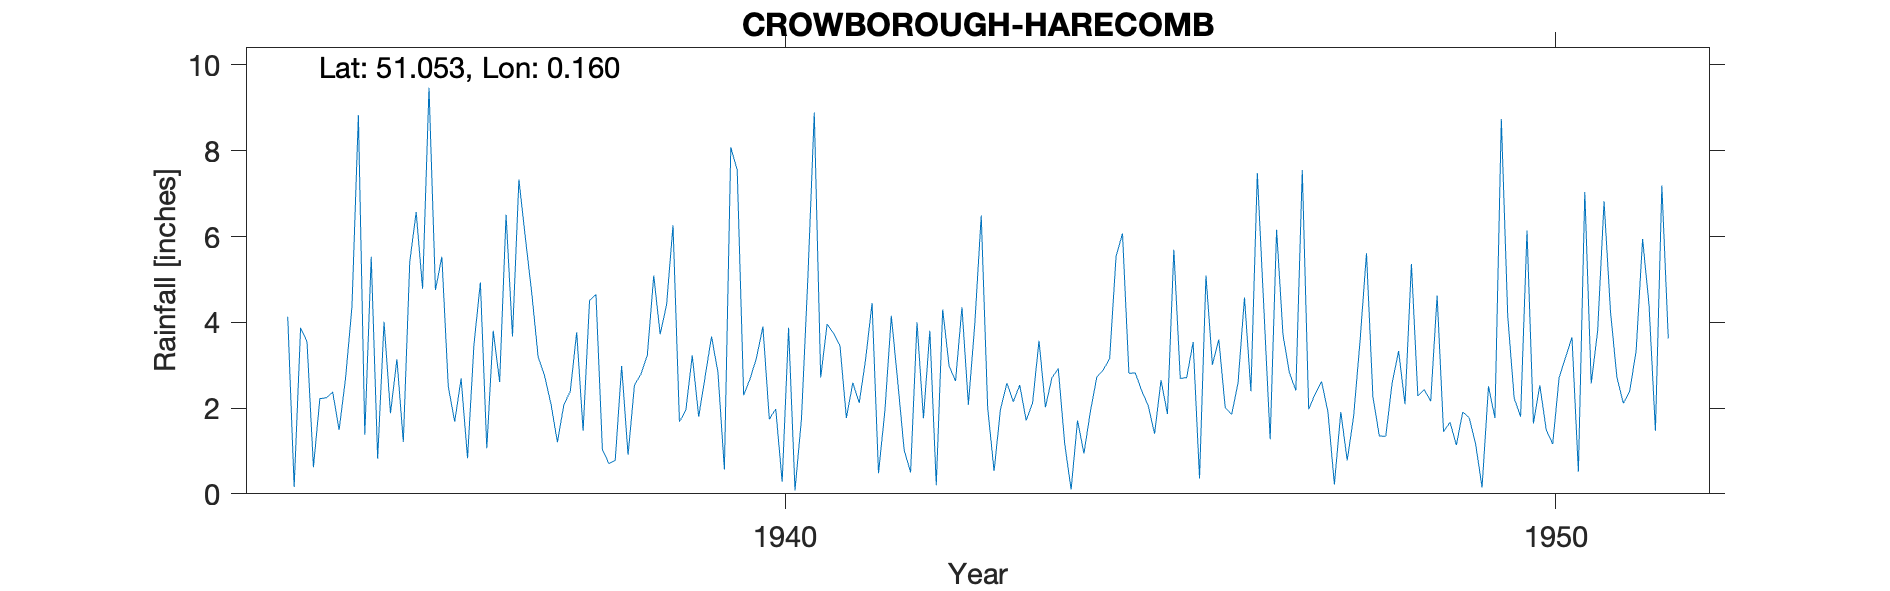

The data file committed next to this chart (first rows):
CROWBOROUGH-HARECOMB, , , , , , , , , , , , , , , , , , , , , , , 
Grid ref, TQ515304, Long, 0.1602, Lat, 51.05, Elevation, 680, ft, , , , , , , , , , , , , , , 
Station no, 567/5, , , , , , , , , , , , , , , , , , , , , , 
, 1931, 1932, 1933, 1934, 1935, 1936, 1937, 1938, 1939, 1940, 1941, 1942, 1943, 1944, 1945, 1946, 1947, 1948, 1949, 1950, 1951, 1952, 1953
January, , , , 4.13, 1.38, 5.53, 7.33, 4.65, 6.26, 2.68, 3.96, 1.02, 6.49, 2.92, 2.82, 3.01, 2.82, 5.61, 1.45, 1.8, 3.8, , 
February, , , , 0.16, 5.53, 2.5, 5.98, 1.04, 1.68, 3.17, 3.74, 0.5, 2.02, 1.17, 2.4, 3.6, 2.41, 2.26, 1.67, 6.14, 6.82, , 
March, , , , 3.87, 0.82, 1.68, 4.68, 0.71, 1.95, 3.9, 3.46, 4, 0.53, 0.1, 2.06, 2.01, 7.55, 1.35, 1.14, 1.64, 4.25, , 
April, , , , 3.55, 4.01, 2.69, 3.19, 0.78, 3.23, 1.74, 1.77, 1.76, 1.97, 1.71, 1.4, 1.85, 1.97, 1.34, 1.91, 2.53, 2.72, , 
May, , , , 0.62, 1.88, 0.83, 2.75, 2.98, 1.8, 1.98, 2.59, 3.8, 2.58, 0.94, 2.65, 2.59, 2.33, 2.59, 1.77, 1.49, 2.11, , 
June, , , , 2.22, 3.14, 3.48, 2.09, 0.91, 2.73, 0.28, 2.12, 0.2, 2.15, 1.92, 1.86, 4.58, 2.62, 3.33, 1.16, 1.16, 2.4, , 
July, , , , 2.24, 1.21, 4.93, 1.2, 2.54, 3.67, 3.87, 3.14, 4.3, 2.54, 2.72, 5.69, 2.39, 1.91, 2.09, 0.15, 2.71, 3.34, , 
August, , , , 2.37, 5.41, 1.06, 2.08, 2.79, 2.83, 0.08, 4.45, 2.98, 1.71, 2.89, 2.69, 7.48, 0.22, 5.36, 2.51, 3.18, 5.94, , 
September, , , , 1.49, 6.57, 3.8, 2.39, 3.23, 0.57, 1.74, 0.48, 2.63, 2.12, 3.15, 2.71, 4.38, 1.91, 2.28, 1.77, 3.65, 4.41, , 
October, , , , 2.69, 4.78, 2.61, 3.77, 5.09, 8.08, 5.02, 1.94, 4.35, 3.57, 5.54, 3.54, 1.27, 0.78, 2.43, 8.74, 0.52, 1.47, , 
November, , , , 4.36, 9.47, 6.51, 1.47, 3.72, 7.55, 8.89, 4.15, 2.08, 2.02, 6.07, 0.36, 6.16, 1.81, 2.16, 4.14, 7.04, 7.19, , 
December, , , , 8.83, 4.75, 3.67, 4.51, 4.41, 2.3, 2.71, 2.61, 3.96, 2.7, 2.81, 5.09, 3.7, 3.57, 4.62, 2.23, 2.57, 3.62, , 
Total, , , , 36.53, 48.95, 39.29, 41.44, 32.85, 42.65, 36.06, 34.41, 31.58, 30.4, 31.94, 33.27, 43.02, 29.9, 35.42, 28.64, 34.43, 48.07, , 
